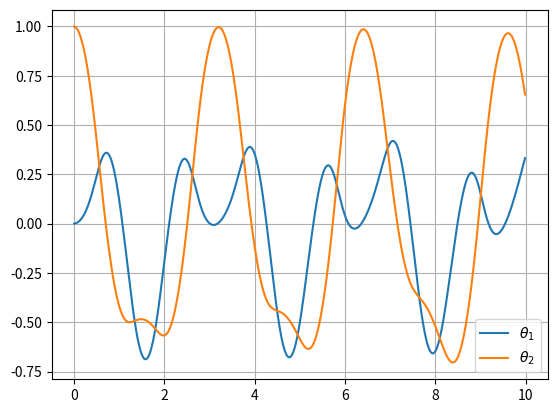

Recreate this plot in Python.
import numpy as np
from matplotlib import pyplot as plt
from numpy.linalg import inv


#integrator
def G(y,t):
    a1d, a2d = y[0], y[1]   #angular velocity definition
    a1, a2 = y[2], y[3]     #angular position
    
    #definition of the mass matrix
    m11, m12 = (m1+m2)*l1, m2*l2*np.cos(a1-a2)
    m21, m22 = l1*np.cos(a1-a2), l2
    M = np.array([[m11,m12],[m21,m22]])
    
    #definiton of the force matrix
    f1 = -m2*l2*a2d*a2d*np.sin(a1-a2)-(m1+m2)*g*np.sin(a1)
    f2 = l1*a1d*a1d*np.sin(a1-a2)-g*np.sin(a2)
    F = np.array([f1,f2])
    
    accel = inv(M).dot(F)
    return np.array([accel[0], accel[1], a1d, a2d])
    
def RK4_step(y, t, dt):
    k1 = G(y,t)
    k2 = G(y+0.5*k1*dt, t+0.5*dt)
    k3 = G(y+0.5*k2*dt, t+0.5*dt)
    k4 = G(y+k3*dt, t+dt)

    return dt * (k1 + 2*k2 + 2*k3 + k4) /6

   


#variables
m1, m2 = 2.0, 1.0
l1, l2 = 1.0, 2.0
g = 9.81

delta_t = 0.01
time = np.arange(0.0, 10.0, delta_t)

Y1 = [] #storage for theta1
Y2 = [] #storage for theta2


#initial state

y = np.array([0,0,0,1.0])




#time_stepping
for t in time:
    y = y + RK4_step(y, t, delta_t)
    
    Y1.append(y[2])
    Y2.append(y[3])
    


#plotting

plt.plot(time,Y1)
plt.plot(time,Y2)
plt.grid(True)
plt.legend([r'$\theta_1$', r'$\theta_2$'], loc = 'lower right')
plt.show()
